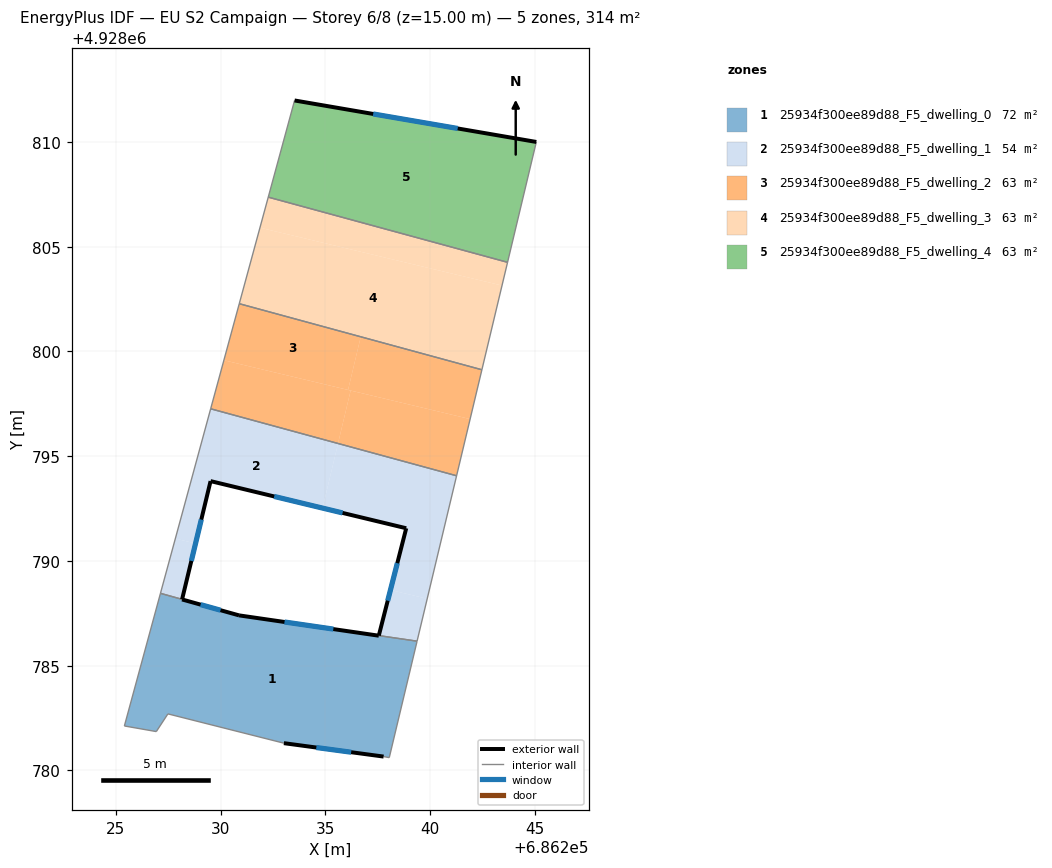
=== STOREY PLAN SPEC (per zone: floor XY polygon, exterior-wall plan segments, windows/doors) ===
zone 1: 25934f300ee89d88_F5_dwelling_0  (71.8 m²)
  floor: (686239.38, 4928786.17) (686238.05, 4928780.61) (686237.78, 4928780.66) (686233.02, 4928781.30) (686227.48, 4928782.70) (686226.93, 4928781.85) (686225.41, 4928782.12) (686227.13, 4928788.45) (686228.16, 4928788.17) (686230.88, 4928787.40) (686237.55, 4928786.43)
  exterior wall: (686230.88, 4928787.40) – (686228.16, 4928788.16)  [2.8 m]
    window: (686229.99, 4928787.65) – (686229.04, 4928787.91)  [1.0 m²]
  exterior wall: (686237.55, 4928786.43) – (686230.88, 4928787.40)  [6.7 m]
    window: (686235.38, 4928786.75) – (686233.05, 4928787.08)  [2.5 m²]
  exterior wall: (686233.02, 4928781.30) – (686237.78, 4928780.66)  [4.8 m]
    window: (686234.57, 4928781.09) – (686236.23, 4928780.87)  [1.8 m²]
  interior walls: 8
zone 2: 25934f300ee89d88_F5_dwelling_1  (53.9 m²)
  floor: (686235.60, 4928795.61) (686234.87, 4928792.52) (686229.52, 4928793.81) (686228.80, 4928790.83) (686227.84, 4928791.07) (686229.52, 4928797.26)
  floor: (686239.86, 4928788.19) (686239.38, 4928786.17) (686237.55, 4928786.43) (686238.11, 4928788.61)
  floor: (686228.80, 4928790.83) (686228.16, 4928788.17) (686227.13, 4928788.45) (686227.84, 4928791.07)
  floor: (686241.26, 4928794.06) (686239.86, 4928788.19) (686238.11, 4928788.61) (686238.86, 4928791.56) (686234.87, 4928792.52) (686235.60, 4928795.61)
  exterior wall: (686238.86, 4928791.56) – (686237.55, 4928786.43)  [5.3 m]
    window: (686238.43, 4928789.89) – (686237.98, 4928788.10)  [1.9 m²]
  exterior wall: (686229.52, 4928793.81) – (686238.86, 4928791.56)  [9.6 m]
    window: (686232.56, 4928793.08) – (686235.82, 4928792.29)  [3.5 m²]
  exterior wall: (686228.16, 4928788.17) – (686229.52, 4928793.81)  [5.8 m]
    window: (686228.60, 4928790.00) – (686229.08, 4928791.97)  [2.1 m²]
  interior walls: 5
zone 3: 25934f300ee89d88_F5_dwelling_2  (62.8 m²)
  floor: (686241.91, 4928796.77) (686241.26, 4928794.06) (686235.60, 4928795.61) (686236.21, 4928798.13)
  floor: (686236.21, 4928798.13) (686235.60, 4928795.61) (686229.52, 4928797.26) (686230.16, 4928799.58)
  floor: (686236.69, 4928800.70) (686236.08, 4928798.16) (686230.16, 4928799.58) (686230.89, 4928802.28)
  floor: (686242.47, 4928799.12) (686241.91, 4928796.77) (686236.08, 4928798.16) (686236.69, 4928800.70)
  interior walls: 4
zone 4: 25934f300ee89d88_F5_dwelling_3  (62.8 m²)
  floor: (686243.70, 4928804.25) (686243.43, 4928803.15) (686231.88, 4928805.91) (686232.27, 4928807.36)
  floor: (686243.43, 4928803.15) (686242.47, 4928799.12) (686230.89, 4928802.28) (686232.27, 4928807.36) (686231.88, 4928805.91)
  interior walls: 4
zone 5: 25934f300ee89d88_F5_dwelling_4  (62.8 m²)
  floor: (686245.07, 4928810.00) (686243.70, 4928804.25) (686232.27, 4928807.36) (686233.53, 4928811.98)
  exterior wall: (686245.07, 4928810.00) – (686233.53, 4928811.98)  [11.7 m]
    window: (686241.32, 4928810.64) – (686237.28, 4928811.34)  [4.3 m²]
  interior walls: 3

=== DERIVED (storey summary) ===
Building: EU S2 Campaign
Storey: 6 of 8  (floor level z = 15.00 m)
Storey gross floor area: 314.2 m²
Zones on this storey: 5
  - 25934f300ee89d88_F5_dwelling_0: floor 71.8 m²; exterior wall 14.4 m (43.1 m²); 3 window(s) 5.3 m²; WWR 12.2%
  - 25934f300ee89d88_F5_dwelling_1: floor 53.9 m²; exterior wall 20.7 m (62.1 m²); 3 window(s) 7.6 m²; WWR 12.2%
  - 25934f300ee89d88_F5_dwelling_2: floor 62.8 m²
  - 25934f300ee89d88_F5_dwelling_3: floor 62.8 m²
  - 25934f300ee89d88_F5_dwelling_4: floor 62.8 m²; exterior wall 11.7 m (35.1 m²); 1 window(s) 4.3 m²; WWR 12.2%
Zone adjacency (shared interzone walls):
  - 25934f300ee89d88_F5_dwelling_0 ↔ 25934f300ee89d88_F5_dwelling_1
  - 25934f300ee89d88_F5_dwelling_1 ↔ 25934f300ee89d88_F5_dwelling_2
  - 25934f300ee89d88_F5_dwelling_2 ↔ 25934f300ee89d88_F5_dwelling_3
  - 25934f300ee89d88_F5_dwelling_3 ↔ 25934f300ee89d88_F5_dwelling_4